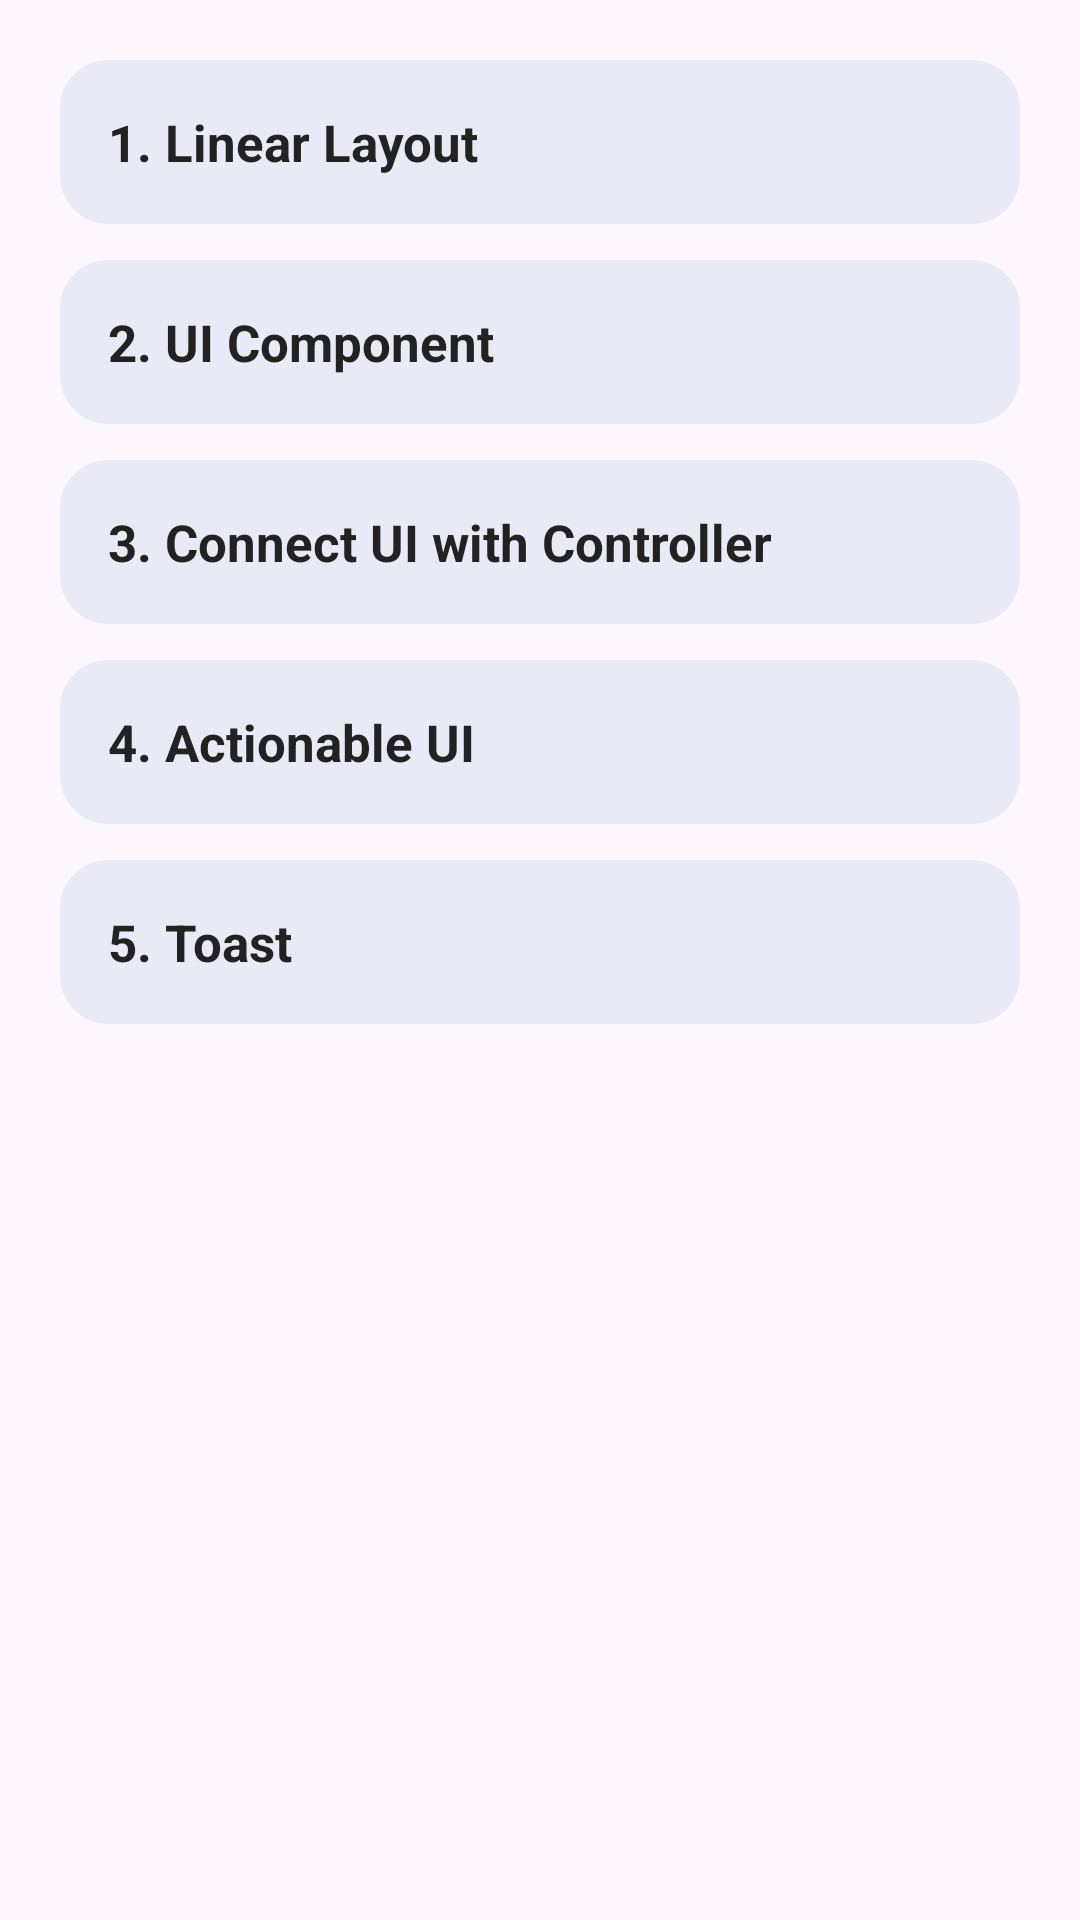

Produce the Android XML layout that renders to this screen, including the resource entries it uses.
<!-- AndroidManifest.xml: application theme Theme.MyCourse -->
<!-- res/layout/fragment_materi.xml -->
<?xml version="1.0" encoding="utf-8"?>
<ScrollView xmlns:android="http://schemas.android.com/apk/res/android"
    xmlns:tools="http://schemas.android.com/tools"
    android:layout_width="match_parent"
    android:layout_height="match_parent"
    tools:context=".MateriFragment">

    <LinearLayout
        android:layout_width="match_parent"
        android:layout_height="wrap_content"
        android:orientation="vertical"
        android:padding="20dp">

        <TextView
            android:layout_width="match_parent"
            android:layout_height="wrap_content"
            android:text="1. Linear Layout"
            style="@style/CustomMateriCard" />

        <TextView
            android:layout_width="match_parent"
            android:layout_height="wrap_content"
            android:text="2. UI Component"
            style="@style/CustomMateriCard" />

        <TextView
            android:layout_width="match_parent"
            android:layout_height="wrap_content"
            android:text="3. Connect UI with Controller"
            style="@style/CustomMateriCard" />

        <TextView
            android:layout_width="match_parent"
            android:layout_height="wrap_content"
            android:text="4. Actionable UI"
            style="@style/CustomMateriCard" />

        <TextView
            android:layout_width="match_parent"
            android:layout_height="wrap_content"
            android:text="5. Toast"
            style="@style/CustomMateriCard" />

    </LinearLayout>

</ScrollView>
<!-- resources referenced by this layout -->
<resources>
  <style name="CustomMateriCard" parent="Widget.AppCompat.TextView">
          <item name="android:textSize">17sp</item>
          <item name="android:textStyle">bold</item>
          <item name="android:textColor">#222222</item>
          <item name="android:background">@drawable/rounded_card</item>
          <item name="android:padding">16dp</item>
          <item name="android:layout_marginBottom">12dp</item>
      </style>
  <style name="Theme.MyCourse" parent="Base.Theme.MyCourse" />
  <!-- drawable rounded_card (drawable) -->
  <?xml version="1.0" encoding="utf-8"?>
  <shape xmlns:android="http://schemas.android.com/apk/res/android"
      android:shape="rectangle">
  
      <solid android:color="#E8EAF6" />
  
      <corners android:radius="16dp" />
  
      <padding
          android:left="16dp"
          android:top="16dp"
          android:right="16dp"
          android:bottom="16dp" />
  </shape>
  <style name="Base.Theme.MyCourse" parent="Theme.Material3.DayNight">
          
      </style>
</resources>
